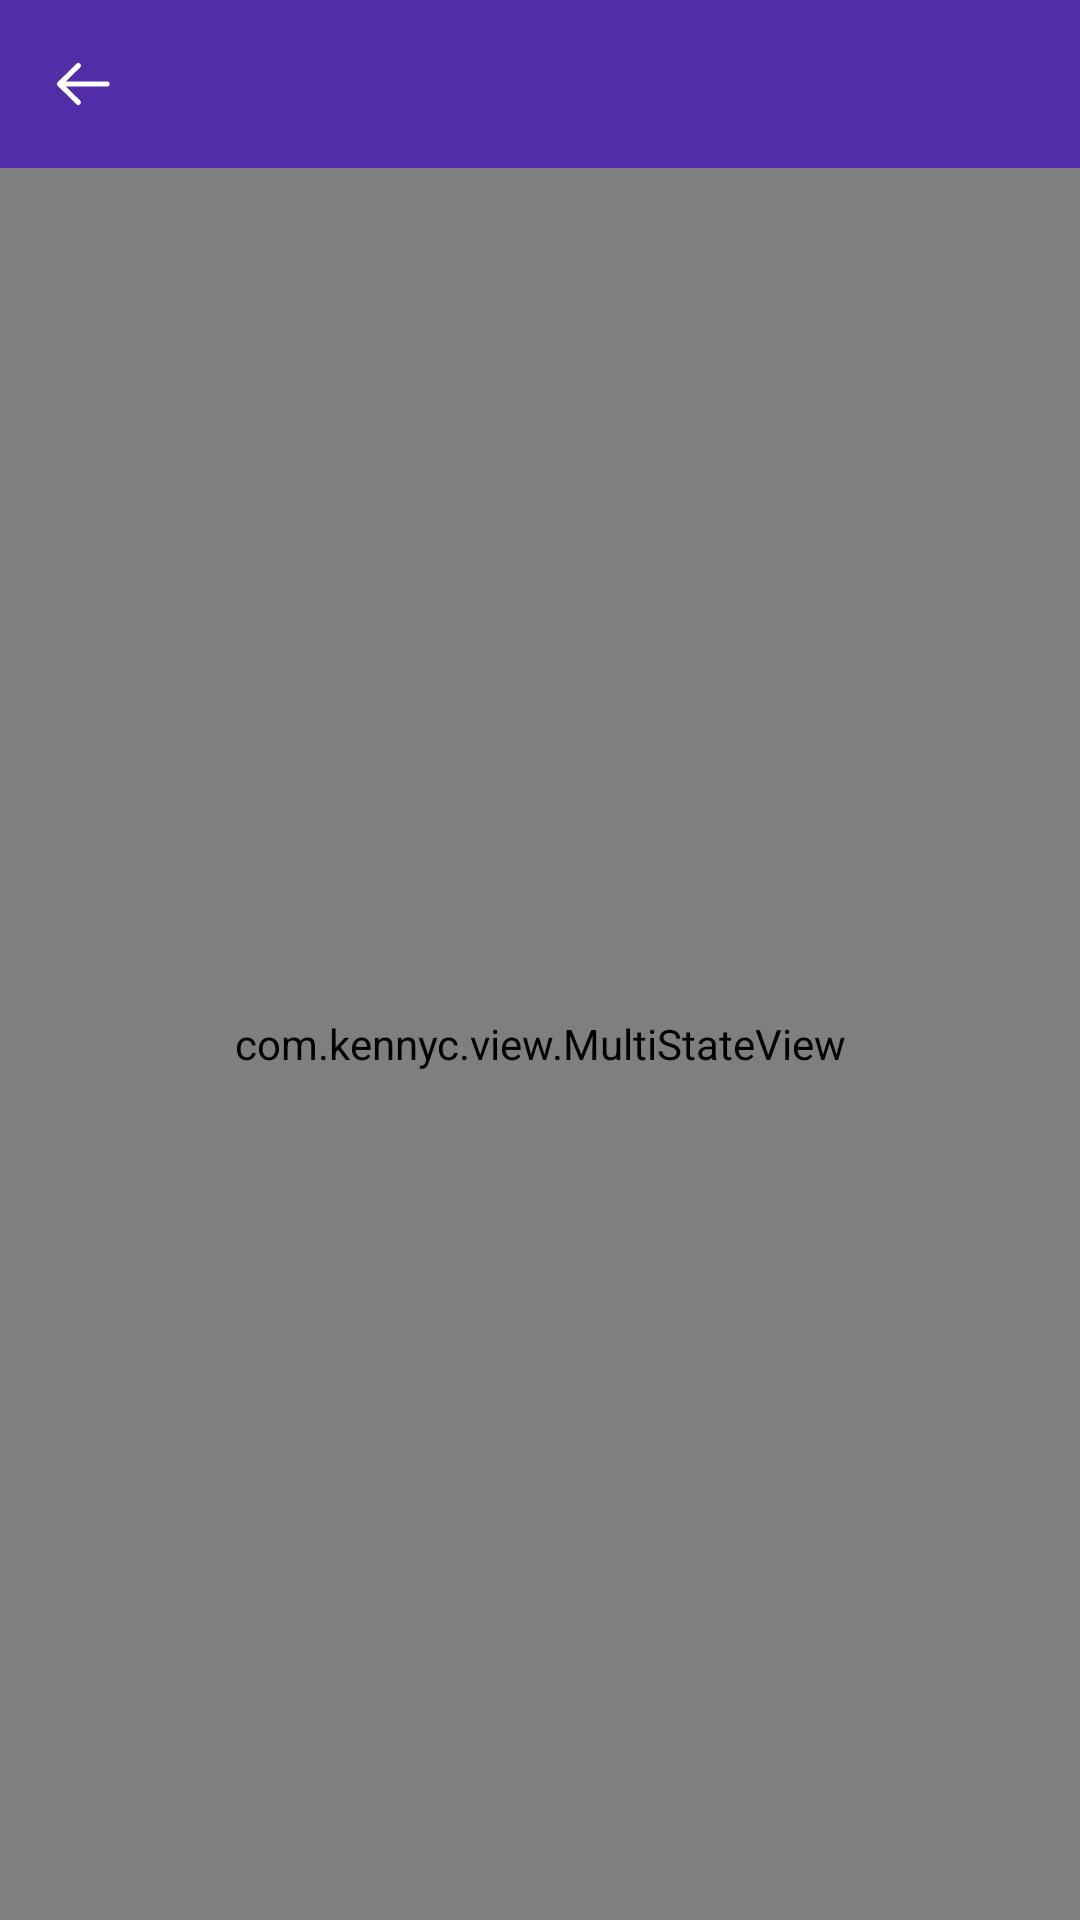

This screen was rendered from an Android layout file. Write that file and the resources it references.
<!-- AndroidManifest.xml: application theme AppTheme -->
<!-- res/layout/activity_event_detail.xml -->
<?xml version="1.0" encoding="utf-8"?>
<LinearLayout xmlns:android="http://schemas.android.com/apk/res/android"
    xmlns:app="http://schemas.android.com/apk/res-auto"
    xmlns:tools="http://schemas.android.com/tools"
    android:layout_width="match_parent"
    android:layout_height="match_parent"
    android:orientation="vertical"
    tools:context=".presentation.eventdetail.EventDetailActivity"
    android:id="@+id/llEventDetail">

    <include layout="@layout/layout_toolbar" />

    <com.kennyc.view.MultiStateView
        android:id="@+id/msvEventDetail"
        android:layout_width="match_parent"
        android:layout_height="match_parent"
        app:msv_emptyView="@layout/default_empty_layout"
        app:msv_errorView="@layout/default_error_layout"
        app:msv_loadingView="@layout/default_loading_layout"
        app:msv_viewState="content">

        <androidx.coordinatorlayout.widget.CoordinatorLayout
            android:layout_width="match_parent"
            android:layout_height="match_parent">

            <com.google.android.material.appbar.AppBarLayout
                android:id="@+id/appbarLeagueDetail"
                android:layout_width="match_parent"
                android:layout_height="wrap_content"
                android:background="@color/colorPrimaryDark">

                <com.google.android.material.card.MaterialCardView
                    android:layout_width="match_parent"
                    android:layout_height="wrap_content"
                    android:layout_margin="@dimen/dimen_16dp"
                    android:backgroundTint="@color/colorWhite"
                    app:cardCornerRadius="@dimen/dimen_8dp"
                    app:layout_collapseMode="parallax"
                    app:layout_scrollFlags="scroll|enterAlwaysCollapsed">

                    <LinearLayout
                        android:layout_width="match_parent"
                        android:layout_height="wrap_content"
                        android:gravity="center_vertical"
                        android:padding="@dimen/dimen_16dp">

                        <LinearLayout
                            android:layout_width="0dp"
                            android:layout_height="wrap_content"
                            android:layout_weight="1"
                            android:gravity="center_horizontal"
                            android:orientation="vertical">

                            <ImageView
                                android:id="@+id/imgBadgeHome"
                                android:layout_width="match_parent"
                                android:layout_height="wrap_content"
                                android:layout_margin="@dimen/dimen_16dp"
                                android:adjustViewBounds="true" />

                            <androidx.appcompat.widget.AppCompatTextView
                                android:id="@+id/tvTeamHome"
                                style="@style/FootballTextView.Black"
                                android:gravity="center"
                                tools:text="@string/sample_home_team" />
                        </LinearLayout>

                        <androidx.appcompat.widget.AppCompatTextView
                            android:id="@+id/tvScore"
                            style="@style/FootballTextView.Bold.Black"
                            android:layout_width="0dp"
                            android:layout_weight="1"
                            android:gravity="center"
                            android:textSize="@dimen/text_size_24sp"
                            tools:text="@string/sample_score" />

                        <LinearLayout
                            android:layout_width="0dp"
                            android:layout_height="wrap_content"
                            android:layout_weight="1"
                            android:gravity="center_horizontal"
                            android:orientation="vertical">

                            <ImageView
                                android:id="@+id/imgBadgeAway"
                                android:layout_width="match_parent"
                                android:layout_height="wrap_content"
                                android:layout_margin="@dimen/dimen_16dp"
                                android:adjustViewBounds="true" />

                            <androidx.appcompat.widget.AppCompatTextView
                                android:id="@+id/tvTeamAway"
                                style="@style/FootballTextView.Black"
                                android:gravity="center"
                                tools:text="@string/sample_away_team" />
                        </LinearLayout>
                    </LinearLayout>
                </com.google.android.material.card.MaterialCardView>
            </com.google.android.material.appbar.AppBarLayout>

            <androidx.core.widget.NestedScrollView
                android:layout_width="match_parent"
                android:layout_height="match_parent"
                app:layout_behavior="@string/appbar_scrolling_view_behavior">

                <LinearLayout
                    android:layout_width="match_parent"
                    android:layout_height="wrap_content"
                    android:clipToPadding="false"
                    android:gravity="center_horizontal"
                    android:orientation="vertical"
                    android:padding="@dimen/dimen_16dp">

                    <androidx.appcompat.widget.AppCompatTextView
                        android:id="@+id/tvEventName"
                        style="@style/FootballTextView.Medium.Black"
                        android:textSize="@dimen/text_size_20sp"
                        tools:text="@string/sample_event_name" />

                    <androidx.appcompat.widget.AppCompatTextView
                        android:id="@+id/tvEventDateTime"
                        style="@style/FootballTextView.Black"
                        android:layout_marginTop="@dimen/dimen_8dp"
                        tools:text="@string/sample_date_time" />

                    <androidx.recyclerview.widget.RecyclerView
                        android:id="@+id/rvEventDetail"
                        android:layout_width="match_parent"
                        android:layout_height="wrap_content"
                        android:layout_marginTop="@dimen/dimen_16dp"
                        android:nestedScrollingEnabled="false" />
                </LinearLayout>
            </androidx.core.widget.NestedScrollView>
        </androidx.coordinatorlayout.widget.CoordinatorLayout>
    </com.kennyc.view.MultiStateView>
</LinearLayout>
<!-- res/layout/layout_toolbar.xml (included above) -->
<?xml version="1.0" encoding="utf-8"?>
<androidx.appcompat.widget.Toolbar xmlns:android="http://schemas.android.com/apk/res/android"
    xmlns:app="http://schemas.android.com/apk/res-auto"
    android:id="@+id/toolbar"
    android:layout_width="match_parent"
    android:layout_height="?attr/actionBarSize"
    android:background="@color/colorPrimaryDark"
    android:minHeight="?attr/actionBarSize"
    app:navigationIcon="@drawable/ic_appbar_back_primary_white"
    app:titleTextColor="@color/colorWhite"/>
<!-- res/layout/default_empty_layout.xml (included above) -->
<?xml version="1.0" encoding="utf-8"?>
<RelativeLayout xmlns:android="http://schemas.android.com/apk/res/android"
    android:id="@+id/error_layout"
    android:layout_width="match_parent"
    android:layout_height="match_parent">

    <LinearLayout
        android:layout_width="match_parent"
        android:layout_height="wrap_content"
        android:layout_centerInParent="true"
        android:orientation="vertical"
        android:padding="16dp">

        <TextView
            android:id="@+id/tv_title"
            android:layout_width="match_parent"
            android:layout_height="wrap_content"
            android:layout_gravity="center_horizontal"
            android:layout_marginTop="16dp"
            android:gravity="center_horizontal"
            android:text="@string/title_empty"
            android:textStyle="bold" />

        <TextView
            android:id="@+id/tv_error"
            android:layout_width="match_parent"
            android:layout_height="wrap_content"
            android:layout_gravity="center_horizontal"
            android:layout_marginTop="8dp"
            android:gravity="center_horizontal"
            android:text="@string/message_empty" />
    </LinearLayout>
</RelativeLayout>
<!-- res/layout/default_error_layout.xml (included above) -->
<?xml version="1.0" encoding="utf-8"?>
<RelativeLayout xmlns:android="http://schemas.android.com/apk/res/android"
    xmlns:tools="http://schemas.android.com/tools"
    android:id="@+id/error_layout"
    android:layout_width="match_parent"
    android:layout_height="match_parent">

    <LinearLayout
        android:layout_width="match_parent"
        android:layout_height="wrap_content"
        android:layout_centerInParent="true"
        android:orientation="vertical"
        android:padding="16dp">

        <TextView
            android:id="@+id/tv_title"
            android:layout_width="match_parent"
            android:layout_height="wrap_content"
            android:layout_gravity="center_horizontal"
            android:layout_marginTop="16dp"
            android:gravity="center_horizontal"
            android:textStyle="bold"
            android:text="@string/label_error" />

        <TextView
            android:id="@+id/tv_error"
            android:layout_width="match_parent"
            android:layout_height="wrap_content"
            android:layout_gravity="center_horizontal"
            android:layout_marginTop="8dp"
            android:gravity="center_horizontal"
            android:text="@string/error_message" />

        <Button
            android:id="@+id/btn_error"
            style="@style/Widget.MaterialComponents.Button.TextButton"
            android:layout_width="wrap_content"
            android:layout_height="wrap_content"
            android:layout_gravity="center_horizontal"
            android:layout_marginTop="8dp"
            android:visibility="gone" />
    </LinearLayout>
</RelativeLayout>
<!-- resources referenced by this layout -->
<resources>
  <color name="colorPrimaryDark">#512DA8</color>
  <color name="colorWhite">#ffffff</color>
  <dimen name="dimen_16dp">16dp</dimen>
  <dimen name="dimen_8dp">8dp</dimen>
  <dimen name="text_size_20sp">20sp</dimen>
  <dimen name="text_size_24sp">24sp</dimen>
  <!-- drawable ic_appbar_back_primary_white (drawable) -->
  <vector xmlns:android="http://schemas.android.com/apk/res/android"
      android:width="24dp"
      android:height="24dp"
      android:viewportWidth="24"
      android:viewportHeight="24">
    <path
        android:pathData="M19.665,12.867H5.995l4.704,4.653a0.86,0.86 0,0 1,0 1.226,0.884 0.884,0 0,1 -1.24,0l-6.202,-6.133a0.877,0.877 0,0 1,-0.11 -0.132c-0.014,-0.022 -0.024,-0.045 -0.037,-0.068 -0.014,-0.027 -0.031,-0.053 -0.043,-0.081 -0.012,-0.03 -0.02,-0.06 -0.028,-0.09 -0.007,-0.024 -0.017,-0.047 -0.022,-0.072A0.857,0.857 0,0 1,3 12v-0.002c0,-0.056 0.006,-0.112 0.017,-0.168 0.006,-0.026 0.015,-0.05 0.023,-0.075 0.009,-0.03 0.015,-0.059 0.027,-0.087 0.013,-0.03 0.03,-0.057 0.046,-0.085 0.012,-0.022 0.021,-0.043 0.035,-0.064a0.856,0.856 0,0 1,0.11 -0.133l6.201,-6.132a0.884,0.884 0,0 1,1.24 0,0.86 0.86,0 0,1 0,1.227l-4.704,4.652h13.67c0.485,0 0.877,0.388 0.877,0.867a0.872,0.872 0,0 1,-0.877 0.867z"
        android:fillColor="#FFF"
        android:fillType="evenOdd"/>
  </vector>
  <string name="error_message">Couldn\'t load data</string>
  
      //Title
  <string name="label_error">Error</string>
  
      //Action
  <string name="message_empty">Currently, data is empty</string>
  <string name="sample_away_team">Godoy Cruz</string>
  <string name="sample_date_time">2019–09–01 | 00:00:00</string>
  <string name="sample_event_name">Racing Club vs Godoy Cruz</string>
  <string name="sample_home_team">Racing Club</string>
  <string name="sample_score">1 : 1</string>
  <string name="title_empty">No Data</string>
  
      //Message
  <style name="FootballTextView.Black">
          <item name="android:textColor">@color/colorBlack</item>
      </style>
  <style name="FootballTextView.Bold.Black">
          <item name="android:textColor">@color/colorBlack</item>
      </style>
  <style name="FootballTextView.Medium.Black">
          <item name="android:textColor">@color/colorBlack</item>
      </style>
  <style name="AppTheme" parent="Theme.MaterialComponents.Light.NoActionBar">
          
          <item name="colorPrimary">@color/colorPrimary</item>
          <item name="colorPrimaryDark">@color/colorPrimaryDark</item>
          <item name="colorAccent">@color/colorAccent</item>
      </style>
  <color name="colorBlack">#333333</color>
  <color name="colorPrimary">#673AB7</color>
  <color name="colorAccent">#FF5252</color>
</resources>
